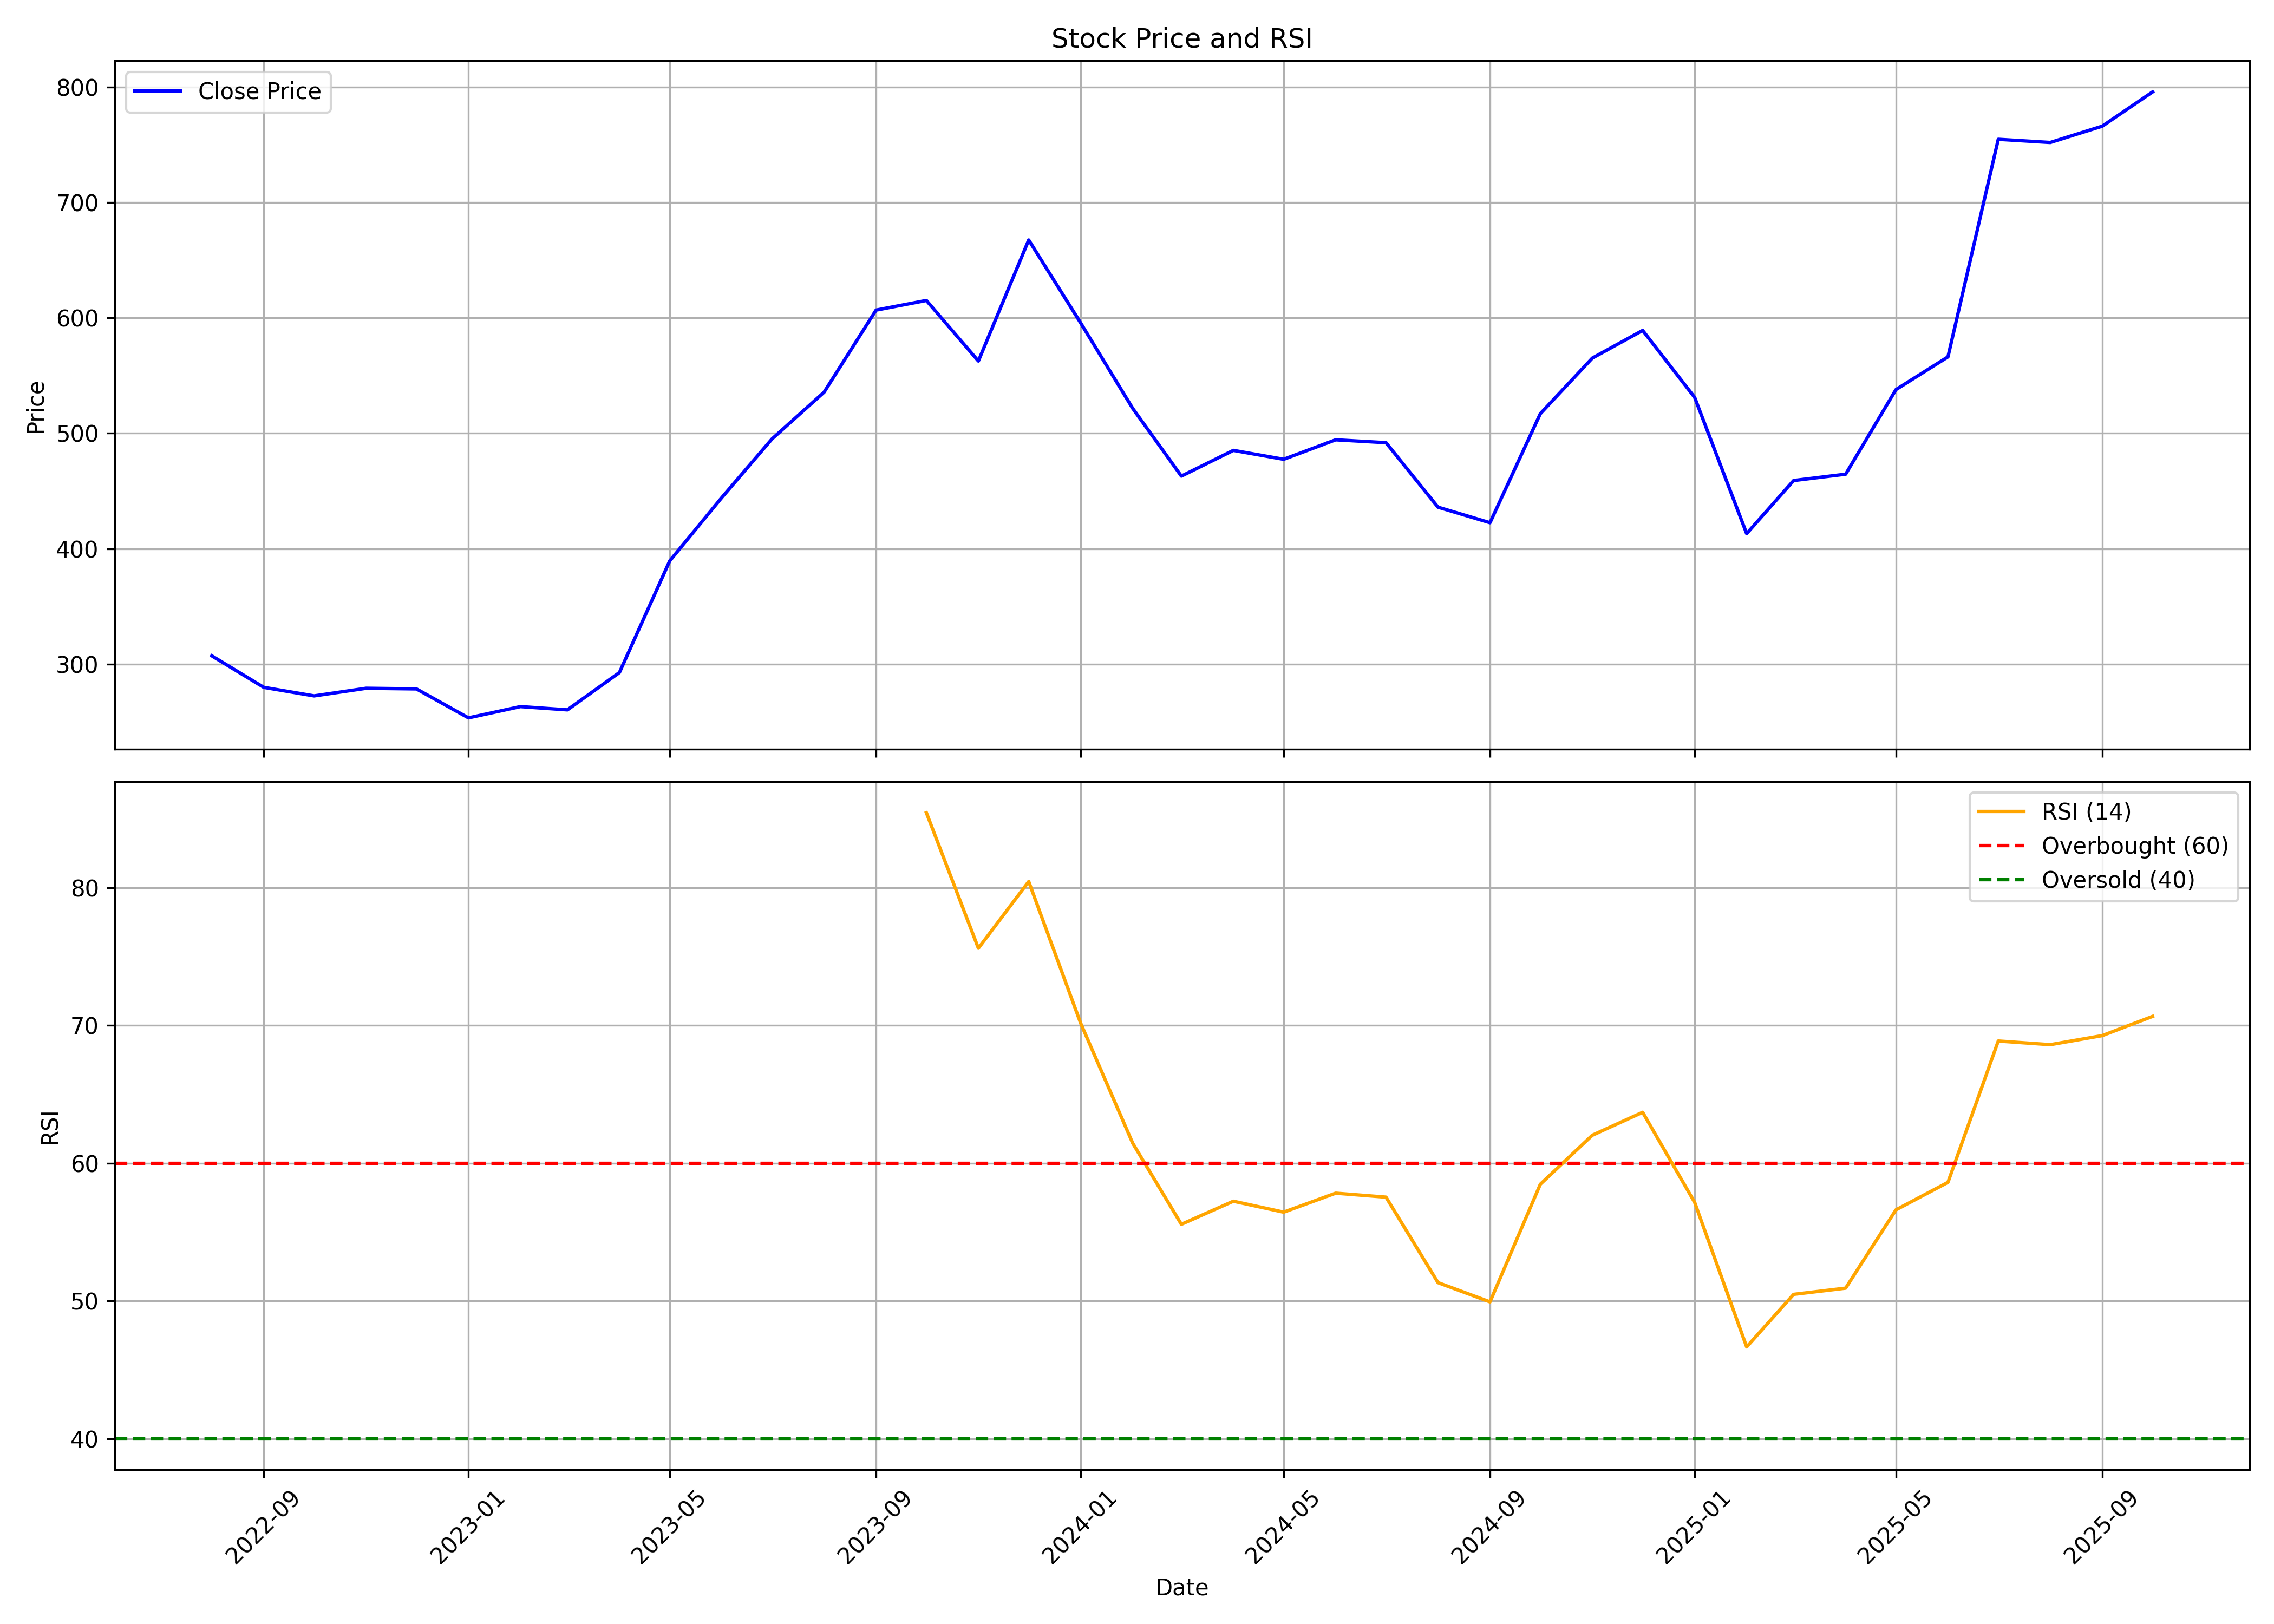

Source data for this figure (header and first rows):
, date, symbol, open, high, low, close, volume, rsi
0, 2022-08-01, SYRMA, 257.9, 340, 254.3, 307.2, 101616473, 
1, 2022-09-01, SYRMA, 304.5, 320.1, 267.5, 279.9, 34975002, 
2, 2022-10-01, SYRMA, 279.7, 307.7, 266.3, 272.5, 8332621, 
3, 2022-11-01, SYRMA, 276.2, 315, 274.7, 279.1, 16092396, 
4, 2022-12-01, SYRMA, 280.6, 305.5, 247.1, 278.6, 10049839, 
5, 2023-01-01, SYRMA, 278.6, 278.7, 246.1, 253.5, 3471111, 
6, 2023-02-01, SYRMA, 254, 285, 247, 263.2, 8169301, 
7, 2023-03-01, SYRMA, 264.7, 285.7, 248.6, 260.4, 7474366, 
8, 2023-04-01, SYRMA, 260.4, 301.5, 258.7, 292.7, 6177631, 
9, 2023-05-01, SYRMA, 292.7, 395.7, 282.8, 389.5, 32784779, 
10, 2023-06-01, SYRMA, 391.4, 468.9, 378.1, 444.3, 24465732, 
11, 2023-07-01, SYRMA, 446.7, 507.7, 434.4, 495.1, 16678168, 
12, 2023-08-01, SYRMA, 502.6, 574.6, 444.3, 535.6, 21867831, 
13, 2023-09-01, SYRMA, 538.2, 618.8, 500.9, 606.7, 18812719, 
14, 2023-10-01, SYRMA, 608.4, 661.2, 559.2, 615, 21110867, 85.45
15, 2023-11-01, SYRMA, 617.7, 625.4, 482.3, 562.6, 23934071, 75.61
16, 2023-12-01, SYRMA, 569.9, 701.4, 557.5, 667.4, 17645076, 80.45
17, 2024-01-01, SYRMA, 661.9, 669.2, 585.3, 595.5, 9248587, 70.16
18, 2024-02-01, SYRMA, 598.4, 598.7, 488.4, 521.5, 16398021, 61.45
19, 2024-03-01, SYRMA, 533.1, 566.9, 447.6, 462.9, 14949651, 55.57
20, 2024-04-01, SYRMA, 471.8, 500.5, 461.6, 485.2, 7081250, 57.24
21, 2024-05-01, SYRMA, 485.2, 503.3, 384, 477.5, 26544470, 56.45
22, 2024-06-01, SYRMA, 492.3, 526, 409.3, 494.3, 25218478, 57.82
23, 2024-07-01, SYRMA, 494.3, 510.1, 437.7, 491.8, 9897383, 57.54
24, 2024-08-01, SYRMA, 491.8, 503, 388.5, 436, 15910705, 51.33
25, 2024-09-01, SYRMA, 441.6, 477.9, 415, 422.5, 14877956, 49.93
26, 2024-10-01, SYRMA, 427, 526.4, 375.7, 516.9, 58746230, 58.47
27, 2024-11-01, SYRMA, 521.8, 588.9, 495.2, 565.1, 34283839, 62.03
28, 2024-12-01, SYRMA, 563, 630.6, 540, 589.1, 27726252, 63.7
29, 2025-01-01, SYRMA, 591.8, 645.9, 401.7, 531.1, 48184859, 57.16
30, 2025-02-01, SYRMA, 536, 568.3, 405.4, 413.1, 23261521, 46.66
31, 2025-03-01, SYRMA, 419.2, 491.6, 396.3, 459.1, 14359217, 50.48
32, 2025-04-01, SYRMA, 458.7, 532.2, 369.3, 464.5, 17354681, 50.93
33, 2025-05-01, SYRMA, 464.5, 571.9, 446, 537.8, 31313687, 56.61
34, 2025-06-01, SYRMA, 547, 574.9, 499.1, 566.2, 22885669, 58.61
35, 2025-07-01, SYRMA, 569.7, 765.6, 561.1, 754.6, 59913503, 68.87
36, 2025-08-01, SYRMA, 756.9, 779.1, 644.2, 751.9, 18001025, 68.61
37, 2025-09-01, SYRMA, 756.6, 873.4, 723.8, 766, 37822329, 69.27
38, 2025-10-01, SYRMA, 770, 869, 769.0, 795.7, 18372382, 70.66
